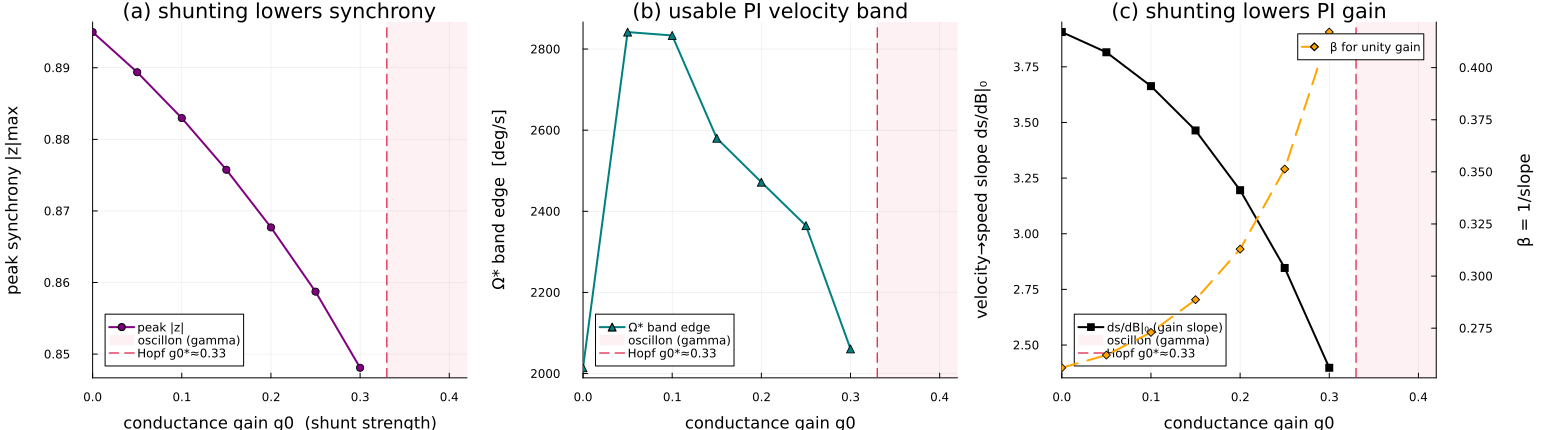

Source data for this figure (header and first rows):
g0, zmax, slope, beta, Omega_star, Omega_star_degpers
0.0, 0.895, 3.906, 0.256, 0.3516, 2014
0.05, 0.8894, 3.815, 0.2621, 0.496, 2842
0.1, 0.883, 3.663, 0.273, 0.4945, 2834
0.15, 0.8758, 3.464, 0.2887, 0.4503, 2580
0.2, 0.8677, 3.196, 0.3129, 0.4314, 2472
0.25, 0.8587, 2.846, 0.3513, 0.4127, 2365
0.3, 0.8481, 2.398, 0.4171, 0.3597, 2061
